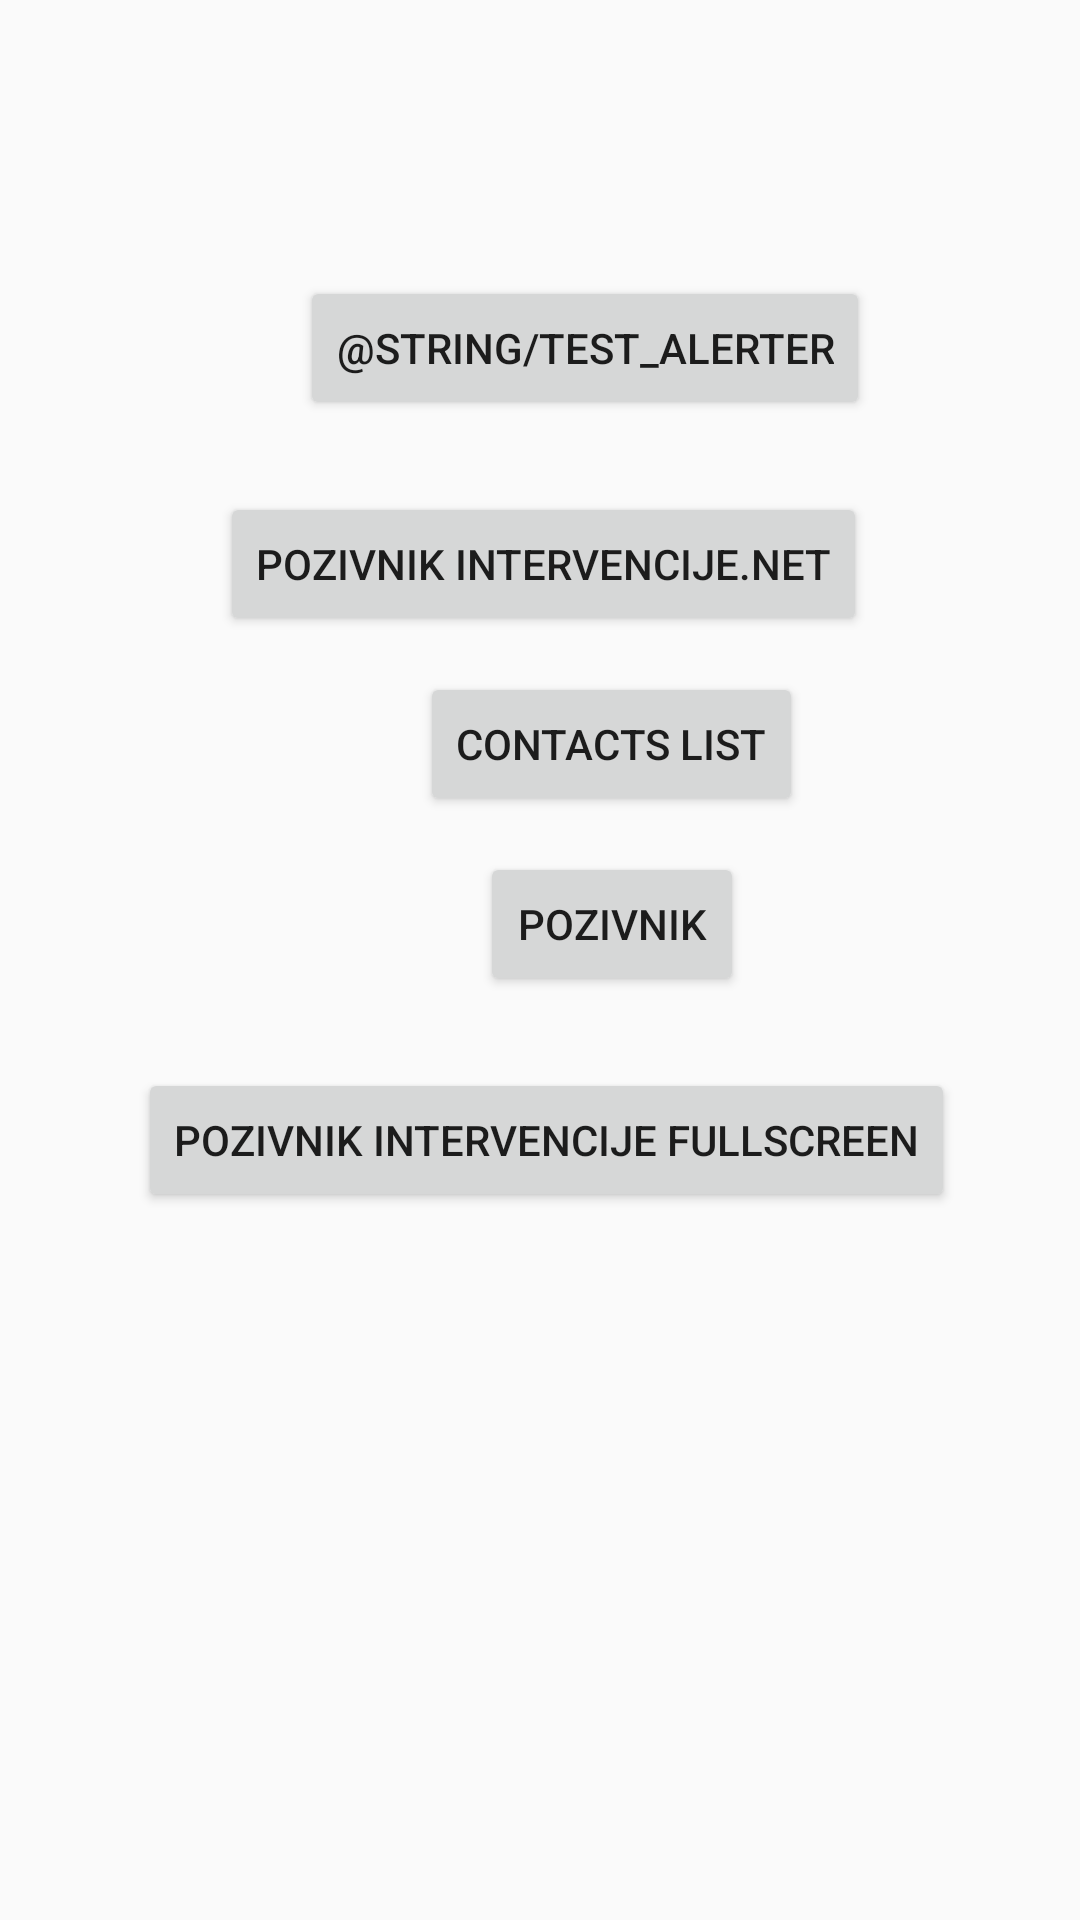

Write the Android layout XML for this screen, with the resource values it uses.
<!-- AndroidManifest.xml: application theme AppTheme -->
<!-- res/layout/activity_developer_options.xml -->
<?xml version="1.0" encoding="utf-8"?>
<androidx.constraintlayout.widget.ConstraintLayout xmlns:android="http://schemas.android.com/apk/res/android"
    xmlns:app="http://schemas.android.com/apk/res-auto"
    xmlns:tools="http://schemas.android.com/tools"
    android:layout_width="match_parent"
    android:layout_height="match_parent"
    tools:context=".DeveloperOptionsActivity">

    <Button
        android:id="@+id/testAlerterBtn"
        android:layout_width="wrap_content"
        android:layout_height="wrap_content"
        android:layout_marginStart="129dp"
        android:layout_marginTop="92dp"
        android:layout_marginEnd="129dp"
        android:text="@string/test_alerter"
        app:layout_constraintEnd_toEndOf="parent"
        app:layout_constraintHorizontal_bias="0.333"
        app:layout_constraintStart_toStartOf="parent"
        app:layout_constraintTop_toTopOf="parent" />

    <Button
        android:id="@+id/testAlertPagerBtn"
        android:layout_width="wrap_content"
        android:layout_height="wrap_content"
        android:layout_marginStart="132dp"
        android:layout_marginTop="24dp"
        android:layout_marginEnd="135dp"
        android:text="pozivnik intervencije.net"
        app:layout_constraintEnd_toEndOf="parent"
        app:layout_constraintHorizontal_bias="0.479"
        app:layout_constraintStart_toStartOf="parent"
        app:layout_constraintTop_toBottomOf="@+id/testAlerterBtn" />

    <Button
        android:id="@+id/contactsList"
        android:layout_width="wrap_content"
        android:layout_height="wrap_content"
        android:layout_marginStart="140dp"
        android:layout_marginTop="12dp"
        android:layout_marginEnd="141dp"
        android:text="Contacts List"
        app:layout_constraintEnd_toEndOf="parent"
        app:layout_constraintHorizontal_bias="0.0"
        app:layout_constraintStart_toStartOf="parent"
        app:layout_constraintTop_toBottomOf="@+id/testAlertPagerBtn" />

    <Button
        android:id="@+id/testAlertPagerBtn2"
        android:layout_width="wrap_content"
        android:layout_height="wrap_content"
        android:layout_marginStart="160dp"
        android:layout_marginTop="12dp"
        android:text="pozivnik"
        app:layout_constraintStart_toStartOf="parent"
        app:layout_constraintTop_toBottomOf="@+id/contactsList" />

    <Button
        android:id="@+id/testAlertPagerBtn3"
        android:layout_width="wrap_content"
        android:layout_height="wrap_content"
        android:layout_marginStart="167dp"
        android:layout_marginTop="24dp"
        android:layout_marginEnd="177dp"
        android:text="pozivnik intervencije fullscreen"
        app:layout_constraintEnd_toEndOf="parent"
        app:layout_constraintHorizontal_bias="0.473"
        app:layout_constraintStart_toStartOf="parent"
        app:layout_constraintTop_toBottomOf="@+id/testAlertPagerBtn2" />

</androidx.constraintlayout.widget.ConstraintLayout>
<!-- resources referenced by this layout -->
<resources>
  <style name="AppTheme" parent="Theme.AppCompat.Light.DarkActionBar">
          
          <item name="colorPrimary">@color/colorPrimary</item>
          <item name="colorPrimaryDark">@color/colorPrimaryDark</item>
          <item name="colorAccent">@color/colorAccent</item>
      </style>
  <color name="colorPrimary">#870000</color>
  <color name="colorPrimaryDark">#870000</color>
  <color name="colorAccent">#870000</color>
</resources>
